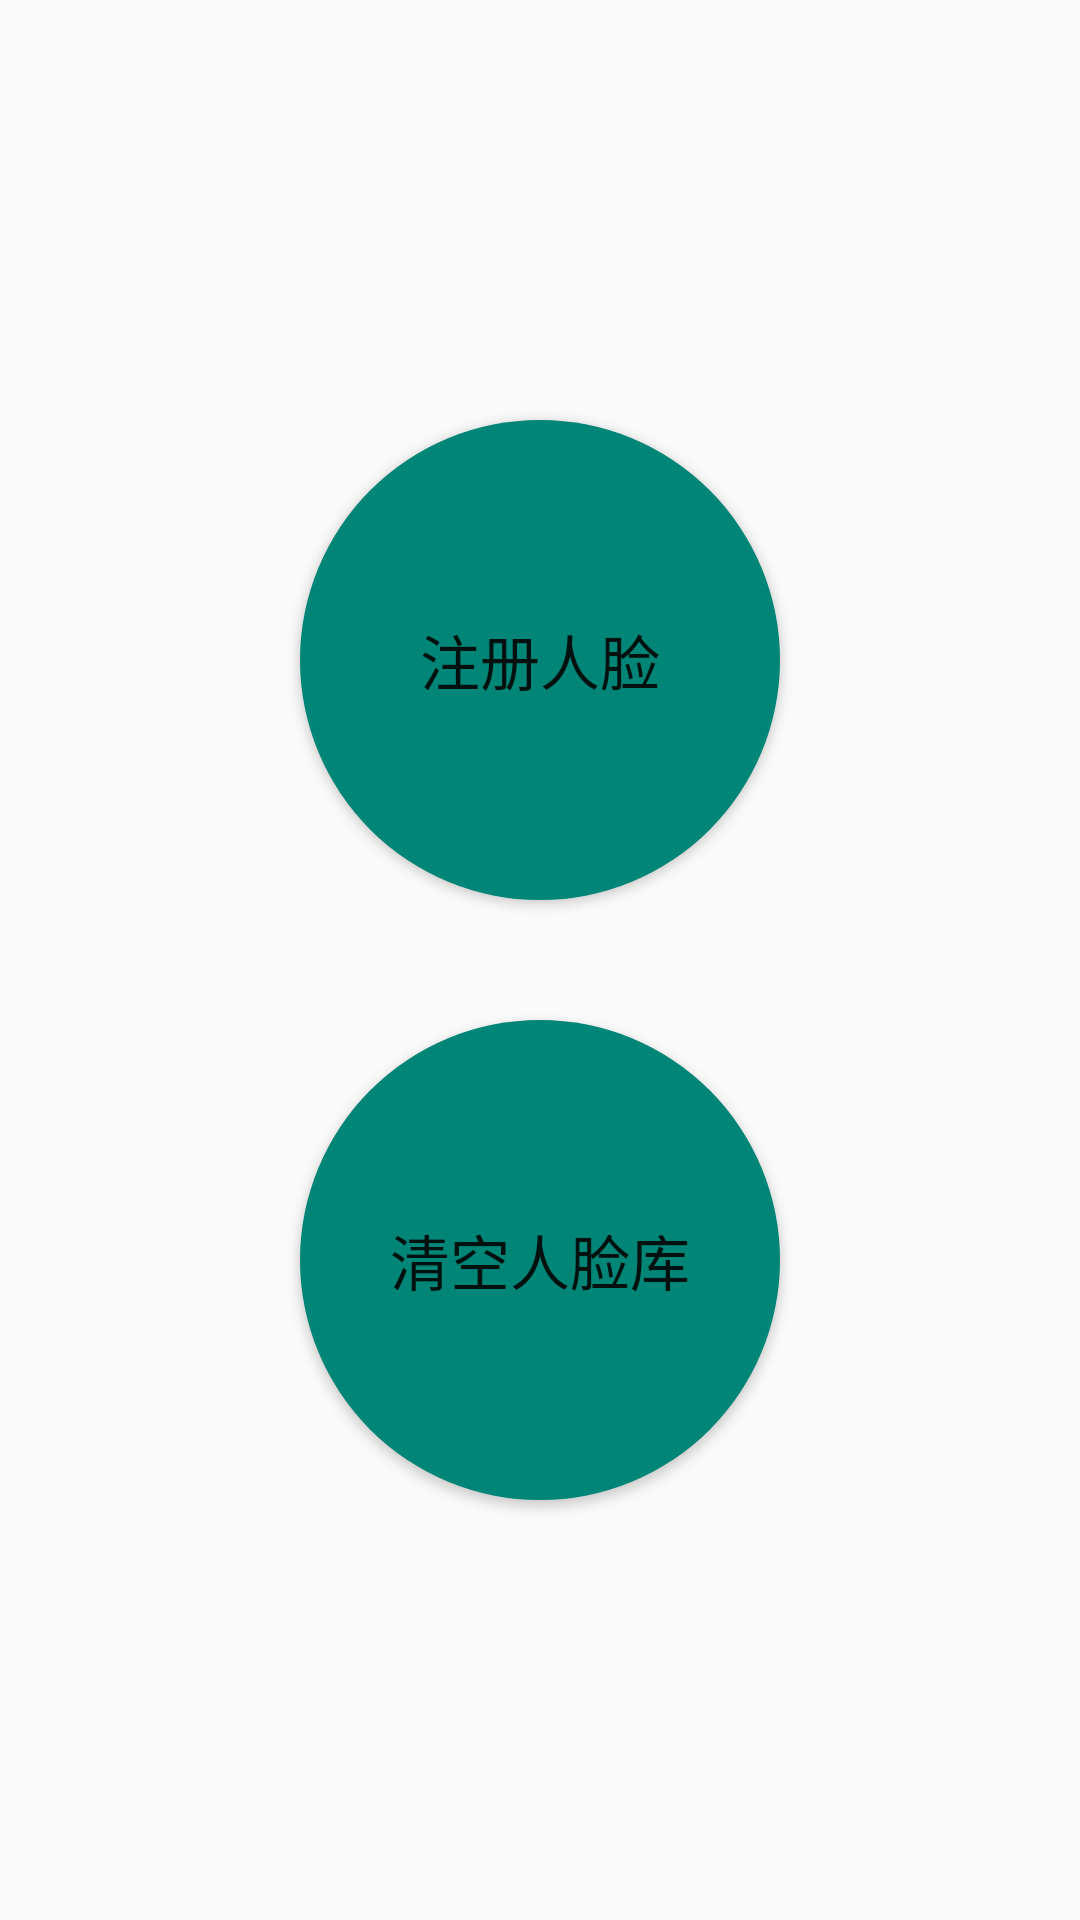

Android layout source for this screen:
<!-- AndroidManifest.xml: application theme AppTheme -->
<!-- res/layout/activity_setting.xml -->
<?xml version="1.0" encoding="utf-8"?>
<LinearLayout
    xmlns:android="http://schemas.android.com/apk/res/android"
    xmlns:app="http://schemas.android.com/apk/res-auto"
    xmlns:tools="http://schemas.android.com/tools"
    android:layout_width="match_parent"
    android:layout_height="match_parent"
    android:gravity="center"
    android:orientation="vertical"
    tools:context=".activity.SettingActivity">

    <Button
        android:id="@+id/btn_register_face"
        android:layout_width="160dp"
        android:layout_height="160dp"
        android:layout_margin="20dp"
        android:background="@drawable/sel_oval"
        android:text="注册人脸"
        android:textSize="20sp"/>


    <Button
        android:id="@+id/btn_clear_face"
        android:layout_width="160dp"
        android:layout_height="160dp"
        android:layout_margin="20dp"
        android:background="@drawable/sel_oval"
        android:text="清空人脸库"
        android:textSize="20sp"/>

</LinearLayout>
<!-- resources referenced by this layout -->
<resources>
  <!-- drawable sel_oval (drawable) -->
  <?xml version="1.0" encoding="utf-8"?>
  <selector xmlns:android="http://schemas.android.com/apk/res/android">
  
      <item android:drawable="@drawable/shape_oval_normal"/>
      <item android:drawable="@drawable/shape_oval_press" android:state_pressed="true"/>
  
  </selector>
  <style name="AppTheme" parent="Theme.AppCompat.Light.DarkActionBar">
          
          <item name="colorPrimary">@color/colorPrimary</item>
          <item name="colorPrimaryDark">@color/colorPrimaryDark</item>
          <item name="colorAccent">@color/colorAccent</item>
      </style>
  <!-- drawable shape_oval_normal (drawable) -->
  <?xml version="1.0" encoding="utf-8"?>
  <shape xmlns:android="http://schemas.android.com/apk/res/android"
      android:shape="oval">
  
      <solid android:color="@color/colorPrimary"/>
      <size android:height="300px" android:width="300px"/>
  
  </shape>
  <!-- drawable shape_oval_press (drawable) -->
  <?xml version="1.0" encoding="utf-8"?>
  <shape xmlns:android="http://schemas.android.com/apk/res/android"
      android:shape="oval">
  
      <solid android:color="@color/colorPrimaryDark"/>
      <size android:height="300px" android:width="300px"/>
  
  </shape>
  <color name="colorPrimary">#008577</color>
  <color name="colorPrimaryDark">#00574B</color>
  <color name="colorAccent">#D81B60</color>
</resources>
